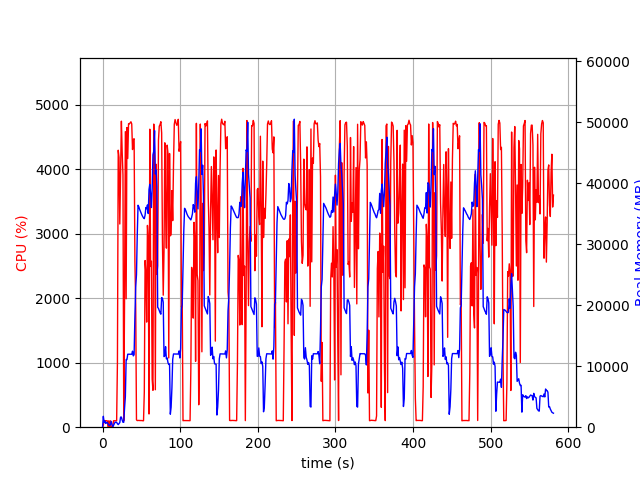

Values plotted in this chart, from the file beside it:
elapsed_time, nproc, cpu, mem_real, mem_virtual
3.504753112792969e-05, 1, 0.0, 7.875, 3185
1.007, 18, 33.7, 1789, 6769
2.018, 4, 103.2, 779.5, 2470
3.026, 6, 101.2, 1009, 3448
4.034, 3, 100.1, 614.7, 1997
5.043, 3, 100.1, 719.7, 2093
6.052, 3, 99.1, 800.7, 2205
7.06, 5, 1.0, 560.7, 2445
8.069, 3, 100.0, 345.3, 1627
9.079, 3, 2.0, 283.9, 1583
10.09, 3, 99.2, 401.8, 1707
11.1, 7, 5.9, 960.8, 3437
12.1, 5, 3.0, 485, 2352
13.11, 2, 1.0, 33.05, 81.78
14.12, 1, 99.1, 301, 1260
15.13, 1, 100.1, 567, 1900
16.14, 1, 99.2, 819, 3186
17.15, 1, 100.2, 805.8, 2674
18.16, 1, 99.9, 805.8, 2674
19.17, 1, 1001, 567.9, 6656
20.2, 1, 4292, 425.3, 6678
21.21, 1, 4181, 599.4, 6692
22.23, 1, 3149, 759, 7264
23.25, 1, 3986, 1657, 7264
24.27, 1, 4742, 1657, 7264
25.29, 1, 4258, 1167, 7272
26.3, 1, 3909, 808.2, 8297
27.31, 1, 100.2, 809.2, 8297
28.32, 1, 1924, 3054, 9380
29.38, 1, 4580, 4996, 11172
30.39, 1, 1990, 11097, 25584
31.43, 1, 4644, 11097, 25584
32.46, 1, 4164, 11973, 25584
33.48, 1, 4703, 11969, 25584
34.51, 1, 4700, 11969, 25584
35.54, 1, 4718, 11969, 25584
36.57, 1, 4733, 11965, 25584
37.59, 1, 4700, 11965, 25584
38.61, 1, 4303, 12469, 25584
39.64, 1, 4458, 11701, 25584
40.66, 1, 4471, 11898, 28395
41.69, 1, 2569, 18228, 41619
42.7, 1, 1901, 22954, 41619
43.7, 1, 114.1, 25002, 62099
44.71, 1, 102.2, 31524, 62099
45.72, 1, 105.1, 36406, 62099
46.73, 1, 104.1, 36153, 62099
47.74, 1, 104.1, 35740, 62099
48.75, 1, 103.1, 35415, 62099
49.76, 1, 103.1, 35119, 62099
50.77, 1, 103.0, 34797, 62099
51.77, 1, 100.1, 34536, 62099
52.78, 1, 100.1, 34341, 62099
53.79, 1, 545.6, 34209, 62099
54.8, 1, 2583, 34793, 62119
55.81, 1, 2395, 36037, 62119
56.82, 1, 1629, 35826, 62119
57.84, 1, 3127, 36464, 62119
58.85, 1, 2927, 35049, 62119
59.86, 1, 204.4, 38979, 86695
... 512 more rows
